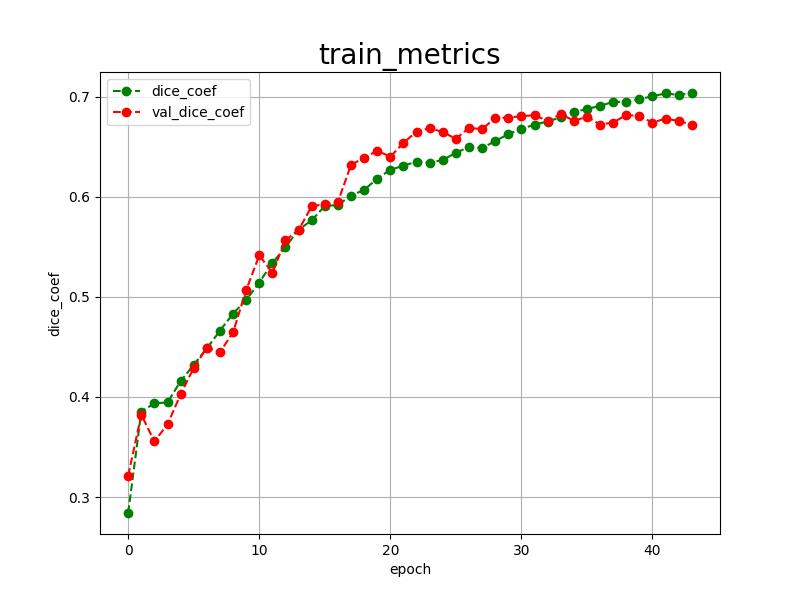

The file beside this chart, header and first rows:
epoch, dice_coef, val_dice_coef, 
0, 0.2841, 0.3213
1, 0.3853, 0.3823
2, 0.3937, 0.3556
3, 0.3945, 0.3726
4, 0.4158, 0.4026
5, 0.4321, 0.4291
6, 0.4486, 0.4492
7, 0.4661, 0.4447
8, 0.4833, 0.4645
9, 0.4968, 0.5067
10, 0.5143, 0.5414
11, 0.5338, 0.5242
12, 0.5497, 0.5565
13, 0.5671, 0.5667
14, 0.5764, 0.5904
15, 0.5908, 0.5927
16, 0.5917, 0.5948
17, 0.6012, 0.6318
18, 0.6068, 0.6389
19, 0.6181, 0.6459
20, 0.6269, 0.6400
21, 0.6310, 0.6537
22, 0.6350, 0.6651
23, 0.6339, 0.6685
24, 0.6368, 0.6647
25, 0.6438, 0.6578
26, 0.6498, 0.6688
27, 0.6487, 0.6675
28, 0.6555, 0.6786
29, 0.6626, 0.6790
30, 0.6676, 0.6805
31, 0.6721, 0.6814
32, 0.6751, 0.6758
33, 0.6793, 0.6825
34, 0.6847, 0.6759
35, 0.6875, 0.6798
36, 0.6909, 0.6721
37, 0.6946, 0.6741
38, 0.6949, 0.6816
39, 0.6974, 0.6807
40, 0.7004, 0.6740
41, 0.7032, 0.6781
42, 0.7016, 0.6756
43, 0.7036, 0.6720
